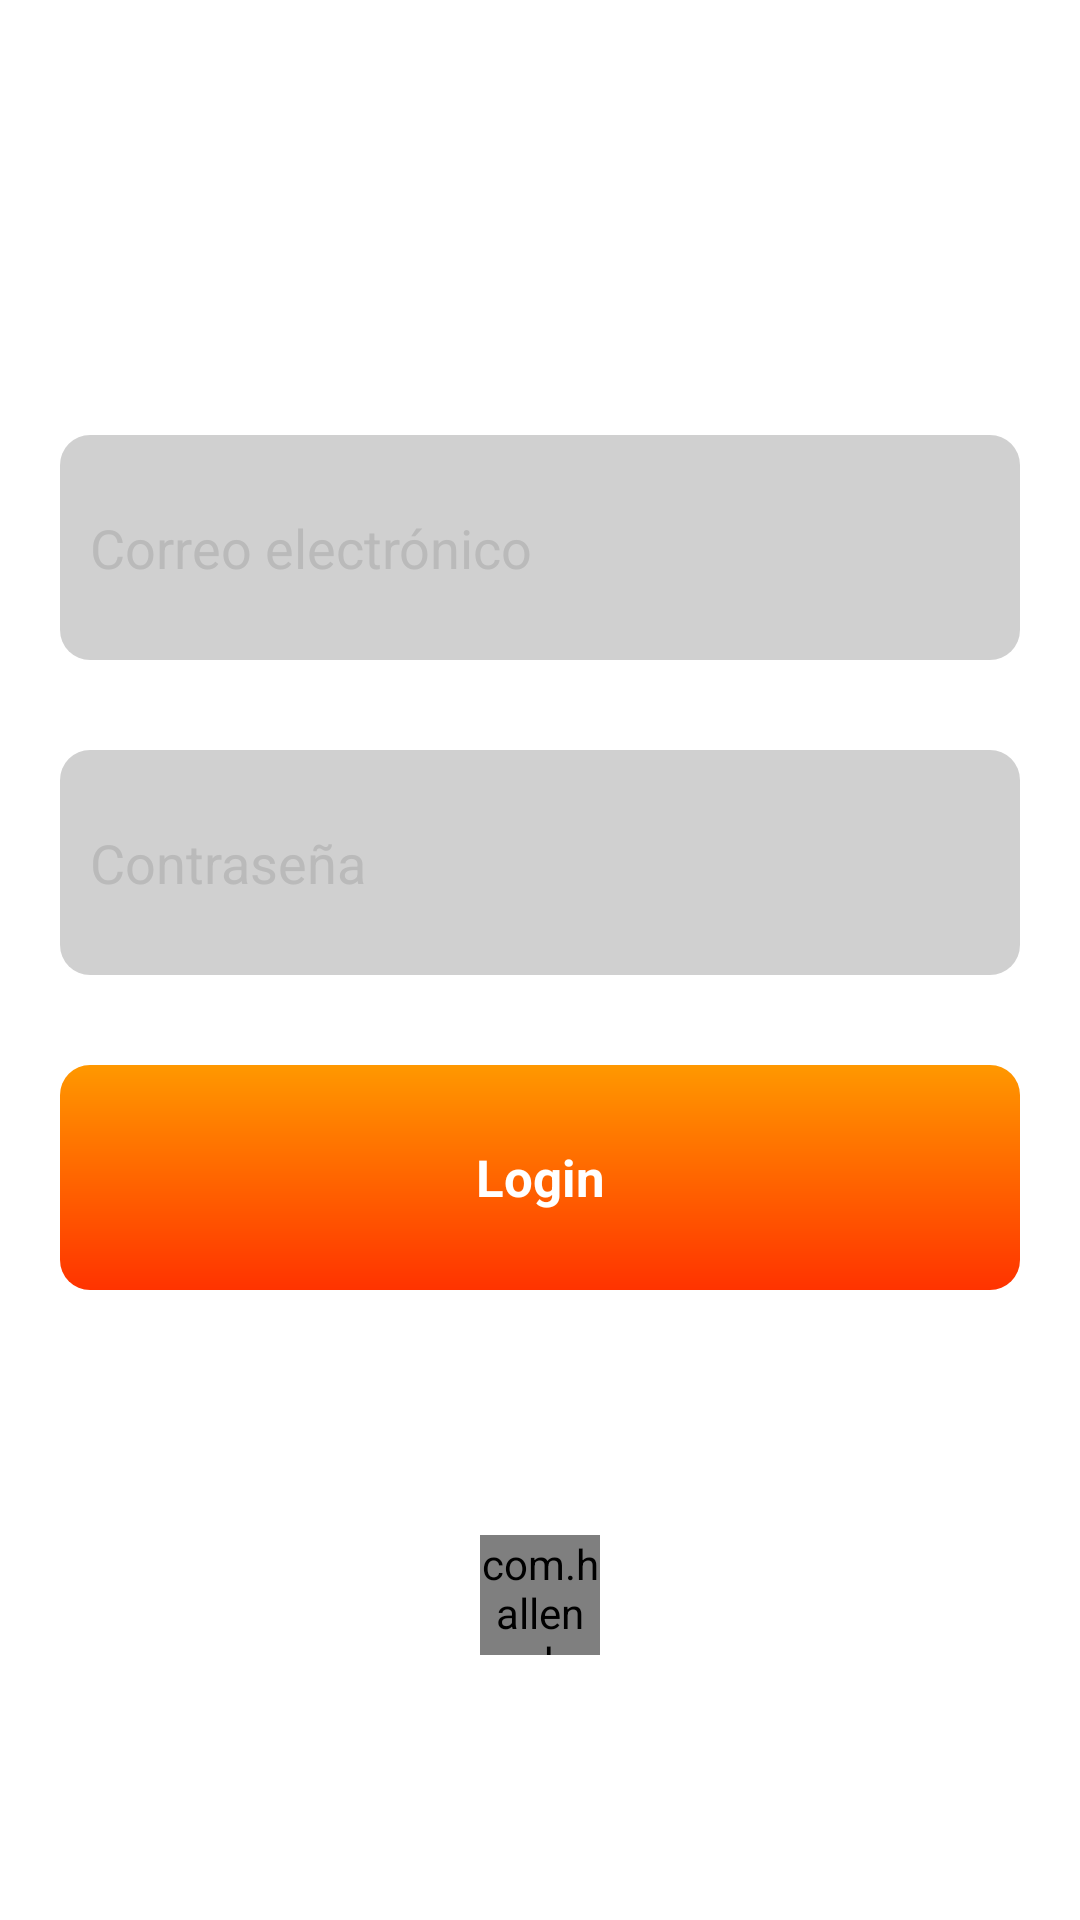

Reconstruct the res/layout file that produces this screen, plus the resources it refers to.
<!-- AndroidManifest.xml: application theme Theme.School -->
<!-- res/layout/fragment_login.xml -->
<?xml version="1.0" encoding="utf-8"?>
<LinearLayout xmlns:android="http://schemas.android.com/apk/res/android"
    xmlns:tools="http://schemas.android.com/tools"
    xmlns:app="http://schemas.android.com/apk/res-auto"
    android:id="@+id/form_layout"
    android:background="@drawable/round_corner_layout"
    android:layout_width="match_parent"
    android:layout_height="wrap_content"
    android:orientation="vertical"
    android:gravity="center">
    <LinearLayout
        android:id="@+id/login_container"
        android:padding="20dp"
        android:gravity="center"
        android:layout_width="match_parent"
        android:layout_height="wrap_content"
        android:orientation="vertical">
        <TextView
            android:textAppearance="?android:attr/textAppearanceListItem"
            android:textColor="@color/white"
            android:textSize="20sp"
            android:layout_marginBottom="30dp"
            android:layout_width="wrap_content"
            android:layout_height="wrap_content"
            android:text="@string/login"/>

        <EditText
            android:id="@+id/email"
            android:inputType="textEmailAddress"
            android:textColorHint="@color/soft_gray"
            android:paddingStart="10dp"
            android:autofillHints="Nombre de usuario"
            android:paddingEnd="10dp"
            android:background="@drawable/edit_text_bg"
            style="@style/MarginEdit"
            android:layout_width="match_parent"
            android:hint="@string/email"/>
        <EditText
            android:id="@+id/password"
            android:textColorHint="@color/soft_gray"
            android:autofillHints="Contraseña"
            android:paddingStart="10dp"
            android:paddingEnd="10dp"
            android:inputType="textPassword"
            android:background="@drawable/edit_text_bg"
            style="@style/MarginEdit"
            android:layout_width="match_parent"
            android:hint="@string/password"/>

        <TextView
            android:id="@+id/loggin_button"
            android:gravity="center"
            android:textColor="@color/white"
            android:textStyle="bold"
            android:clickable="true"
            android:focusable="true"
            android:textSize="17sp"
            android:layout_marginBottom="40dp"
            android:layout_width="match_parent"
            android:background="@drawable/round_corner_button"
            android:layout_height="75dp"
            android:text="@string/login"/>

        <LinearLayout
            android:layout_marginBottom="20dp"
            android:layout_width="wrap_content"
            android:layout_height="wrap_content"
            android:orientation="horizontal">
            <TextView
                android:textAppearance="?android:attr/textAppearanceListItem"
                android:textColor="@color/white"
                android:id="@+id/forgot_pass"
                android:layout_width="wrap_content"
                android:layout_height="wrap_content"
                android:clickable="true"
                android:focusable="true"
                android:textIsSelectable="false"
                tools:text="@string/forgot_pass"/>
            <TextView
                android:textAppearance="?android:attr/textAppearanceListItem"
                android:textColor="@color/white"
                android:id="@+id/register"
                android:layout_marginStart="15dp"
                android:layout_width="wrap_content"
                android:layout_height="wrap_content"
                android:clickable="true"
                android:focusable="true"
                android:textIsSelectable="false"
                tools:text="@string/register"/>

        </LinearLayout>

        <com.hallen.school.ui.CircularImageView
            app:src="@drawable/ic_google"
            android:id="@+id/sign_google"
            android:layout_width="40dp"
            android:layout_height="40dp"/>
        <ProgressBar
            android:id="@+id/loading"
            android:layout_width="wrap_content"
            android:layout_height="wrap_content"
            android:layout_gravity="center"
            android:layout_marginStart="32dp"
            android:layout_marginTop="64dp"
            android:layout_marginEnd="32dp"
            android:layout_marginBottom="64dp"
            android:visibility="gone" />
    </LinearLayout>



</LinearLayout>
<!-- resources referenced by this layout -->
<resources>
  <color name="soft_gray">#BABABA</color>
  <color name="white">#FFFFFFFF</color>
  <!-- drawable edit_text_bg (drawable) -->
  <?xml version="1.0" encoding="utf-8"?>
  <selector xmlns:android="http://schemas.android.com/apk/res/android">
      <item android:state_focused="true" android:drawable="@drawable/edit_focus"/>
      <item android:state_focused="false" android:drawable="@drawable/edit_normal"/>
  </selector>
  <!-- drawable round_corner_button (drawable) -->
  <?xml version="1.0" encoding="utf-8"?>
  <ripple
      android:color="@color/white"
      xmlns:android="http://schemas.android.com/apk/res/android">
      <item>
          <shape android:shape="rectangle">
              <gradient
                  android:angle="270"
                  android:startColor="@color/primary"
                  android:endColor="#FF3300"/>
              <corners android:radius="10dp"/>
          </shape>
      </item>
  </ripple>
  <!-- drawable round_corner_layout (drawable) -->
  <?xml version="1.0" encoding="utf-8"?>
  <shape
      xmlns:android="http://schemas.android.com/apk/res/android">
      <solid android:color="#2DFFFFFF"/>
      <corners android:radius="10dp"/>
  </shape>
  <string name="email">Correo electrónico</string>
  <string name="forgot_pass">Olvidé mi contraseña</string>
  <string name="login">Login</string>
  <string name="password">Contraseña</string>
  <string name="register">Registrarse</string>
  <style name="MarginEdit" parent="Widget.AppCompat.EditText">
          <item name="paddingStart">10dp</item>
          <item name="paddingEnd">10dp</item>
          <item name="hintTextColor">@color/soft_gray</item>
          <item name="android:textColor">@color/white</item>
          <item name="android:layout_height">75dp</item>
          <item name="android:layout_marginBottom">30dp</item>
      </style>
  <style name="Theme.School" parent="Theme.MaterialComponents.DayNight.NoActionBar">
          
          <item name="colorPrimary">@color/primary</item>
          <item name="colorPrimaryVariant">#DF6202</item>
          <item name="colorOnPrimary">@color/white</item>
          
          <item name="colorSecondary">#FFFFFF</item>
          <item name="colorSecondaryVariant">#FFEB3B</item>
          <item name="colorOnSecondary">@color/black</item>
          
          <item name="android:statusBarColor" tools:targetApi="l">?attr/colorPrimaryVariant</item>
          
      </style>
  <!-- drawable edit_focus (drawable) -->
  <?xml version="1.0" encoding="utf-8"?>
  <shape
      android:shape="rectangle"
      xmlns:android="http://schemas.android.com/apk/res/android">
      <corners android:radius="10dp"/>
      <stroke android:color="@color/white" android:width="1dp"/>
      <solid android:color="#2F000000"/>
  </shape>
  <!-- drawable edit_normal (drawable) -->
  <?xml version="1.0" encoding="utf-8"?>
  <shape
      android:shape="rectangle"
      xmlns:android="http://schemas.android.com/apk/res/android">
      <corners android:radius="10dp"/>
      <solid android:color="#2F000000"/>
  </shape>
  <color name="primary">#FF9800</color>
  <color name="black">#FF000000</color>
</resources>
